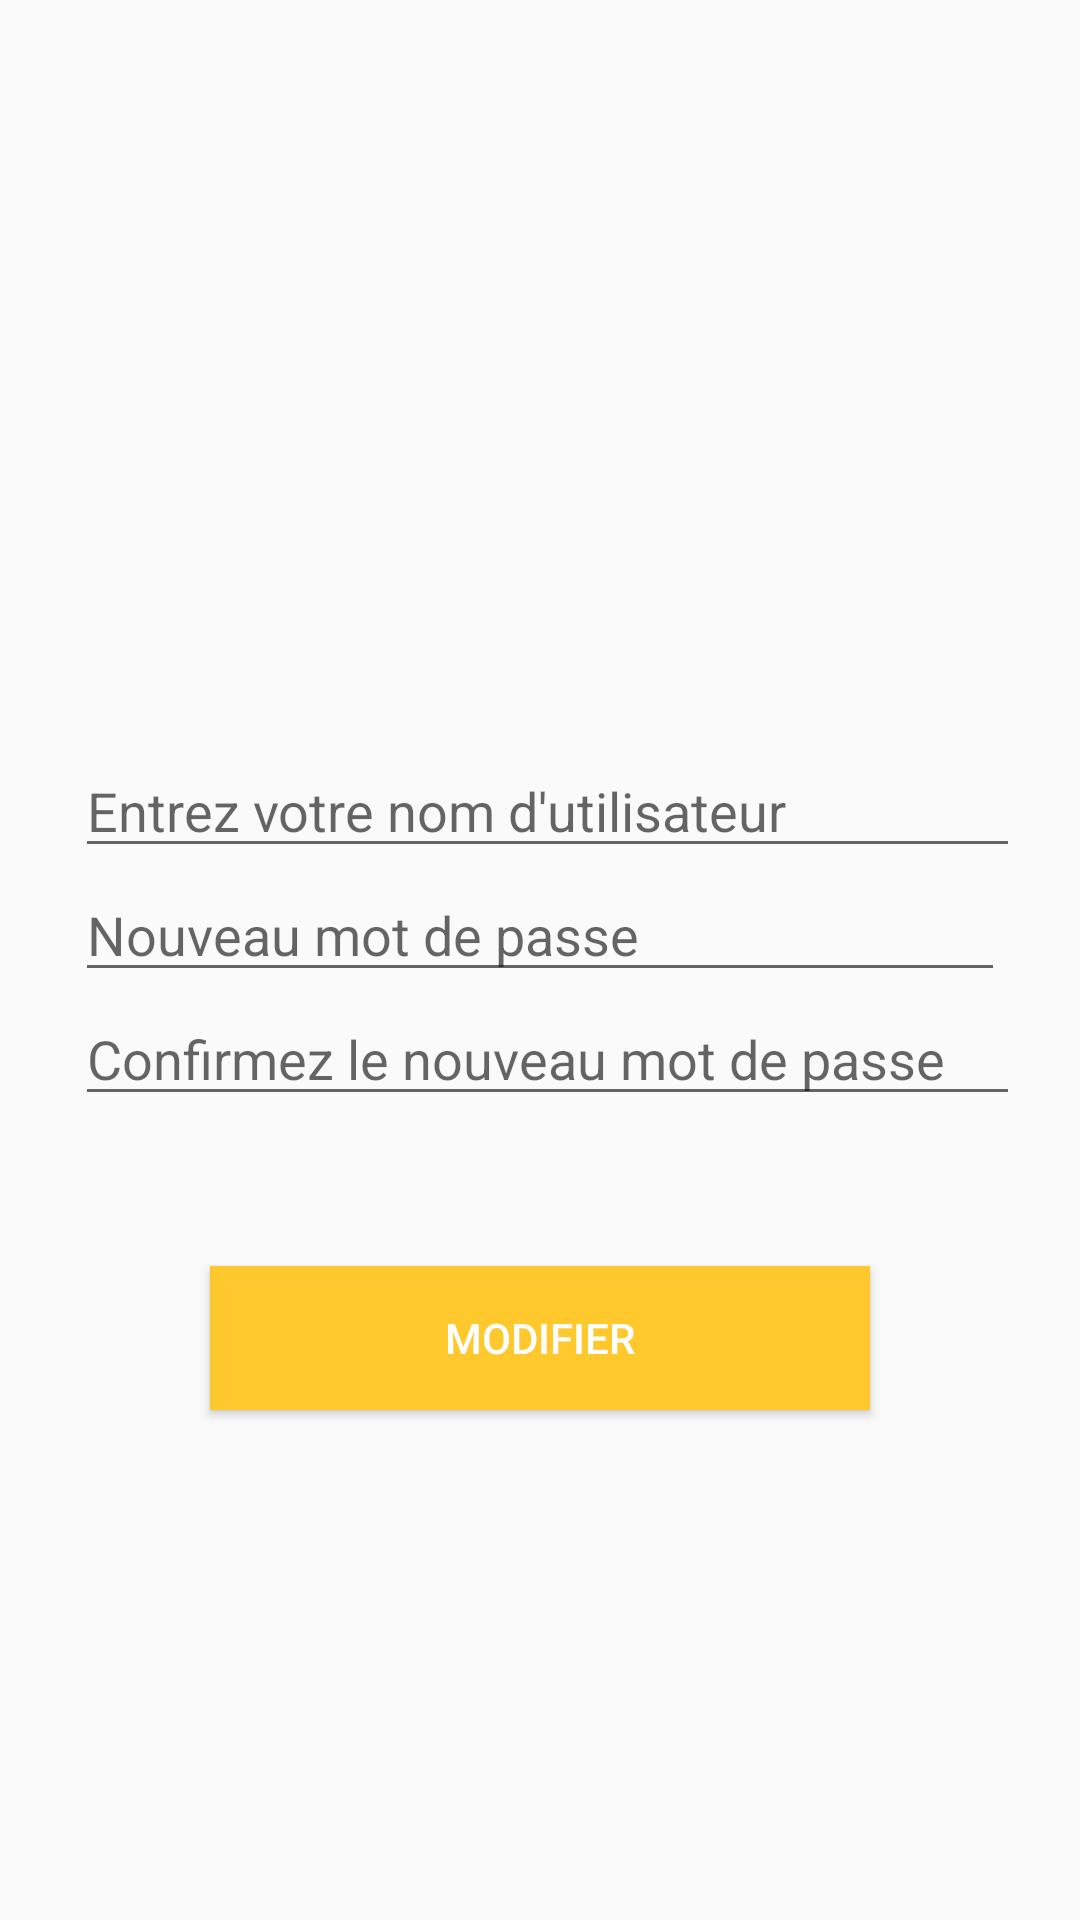

Reconstruct the res/layout file that produces this screen, plus the resources it refers to.
<!-- AndroidManifest.xml: application theme AppTheme -->
<!-- res/layout/fragment_modifier_login.xml -->
<?xml version="1.0" encoding="utf-8"?>
<RelativeLayout
    xmlns:android="http://schemas.android.com/apk/res/android"
    xmlns:tools="http://schemas.android.com/tools"
    android:layout_width="match_parent"
    android:layout_height="match_parent"
    tools:context=".Fragment.ModifierLoginFragment"
    android:padding="20dp">


    <TextView
        android:id="@+id/textError"
        android:layout_width="match_parent"
        android:layout_height="wrap_content"
        android:textAlignment="center"
        android:textSize="15dp"
        android:layout_above="@id/editLoginmodif"
        android:layout_marginBottom="40dp"
        android:textColor="@color/colorRedError"/>






    <EditText
        android:id="@+id/editLoginmodif"
        android:inputType="text"
        android:layout_width="match_parent"
        android:layout_height="wrap_content"
        android:layout_above="@id/editPasswordmodif"
        android:autofillHints="@string/modifLoginHint"
        android:layout_alignStart="@+id/editPasswordmodif"
        android:hint="@string/loginHint"

        />





    <EditText
        android:id="@+id/editPasswordmodif"
        android:layout_width="match_parent"
        android:layout_height="wrap_content"
        android:layout_marginStart="10dp"
        android:layout_centerInParent="true"
        android:inputType="textPassword"
        android:layout_above="@id/editPasswordmodif2"
        android:hint="@string/modifPasswordHint"
        android:autofillHints="@string/passwordHint" />





    <EditText
        android:id="@+id/editPasswordmodif2"
        android:layout_width="match_parent"
        android:layout_height="wrap_content"
        android:layout_alignStart="@id/editPasswordmodif"
        android:inputType="textPassword"
        android:layout_above="@id/buttonConfirmer"
        android:hint="@string/modifPasswordHint2"
        android:autofillHints="@string/passwordHint" />




    <Button
        android:id="@+id/buttonConfirmer"
        android:layout_width="match_parent"
        android:layout_height="wrap_content"
        android:layout_alignParentBottom="true"
        android:layout_marginTop="50dp"
        android:layout_marginBottom="150dp"
        android:layout_marginLeft="50dp"
        android:layout_marginRight="50dp"
        android:text="@string/buttonModifer"
        android:textColor="@color/colorFullWhite"
        android:background="@color/colorYellowGold"/>




    <ProgressBar
        android:id="@+id/progressBarModifLogin"
        style="?android:attr/progressBarStyle"
        android:layout_width="wrap_content"
        android:layout_height="wrap_content"
        android:layout_alignParentBottom="true"
        android:layout_marginBottom="150dp"
        android:layout_centerHorizontal="true"
        android:visibility="invisible"
        />

</RelativeLayout>
<!-- resources referenced by this layout -->
<resources>
  <color name="colorFullWhite">#FFFFFF</color>
  <color name="colorRedError">#fc2e27</color>
  <color name="colorYellowGold">#FFC82D</color>
  <string name="buttonModifer">Modifier</string>
  <string name="loginHint">Entrez votre nom d\'utilisateur </string>
  <string name="modifLoginHint">Nouveau nom d\'utilisateur </string>
  <string name="modifPasswordHint">Nouveau mot de passe</string>
  <string name="modifPasswordHint2">Confirmez le nouveau mot de passe</string>
  <string name="passwordHint">Entrez votre mot de passe</string>
  <style name="AppTheme" parent="Theme.AppCompat.Light.NoActionBar">
          
          <item name="colorPrimary">@color/colorFullWhite</item>
          <item name="colorPrimaryDark">@color/colorFullBlack</item>
          <item name="colorAccent">@color/colorYellowGold</item>
      </style>
  <color name="colorFullBlack">#000000</color>
</resources>
